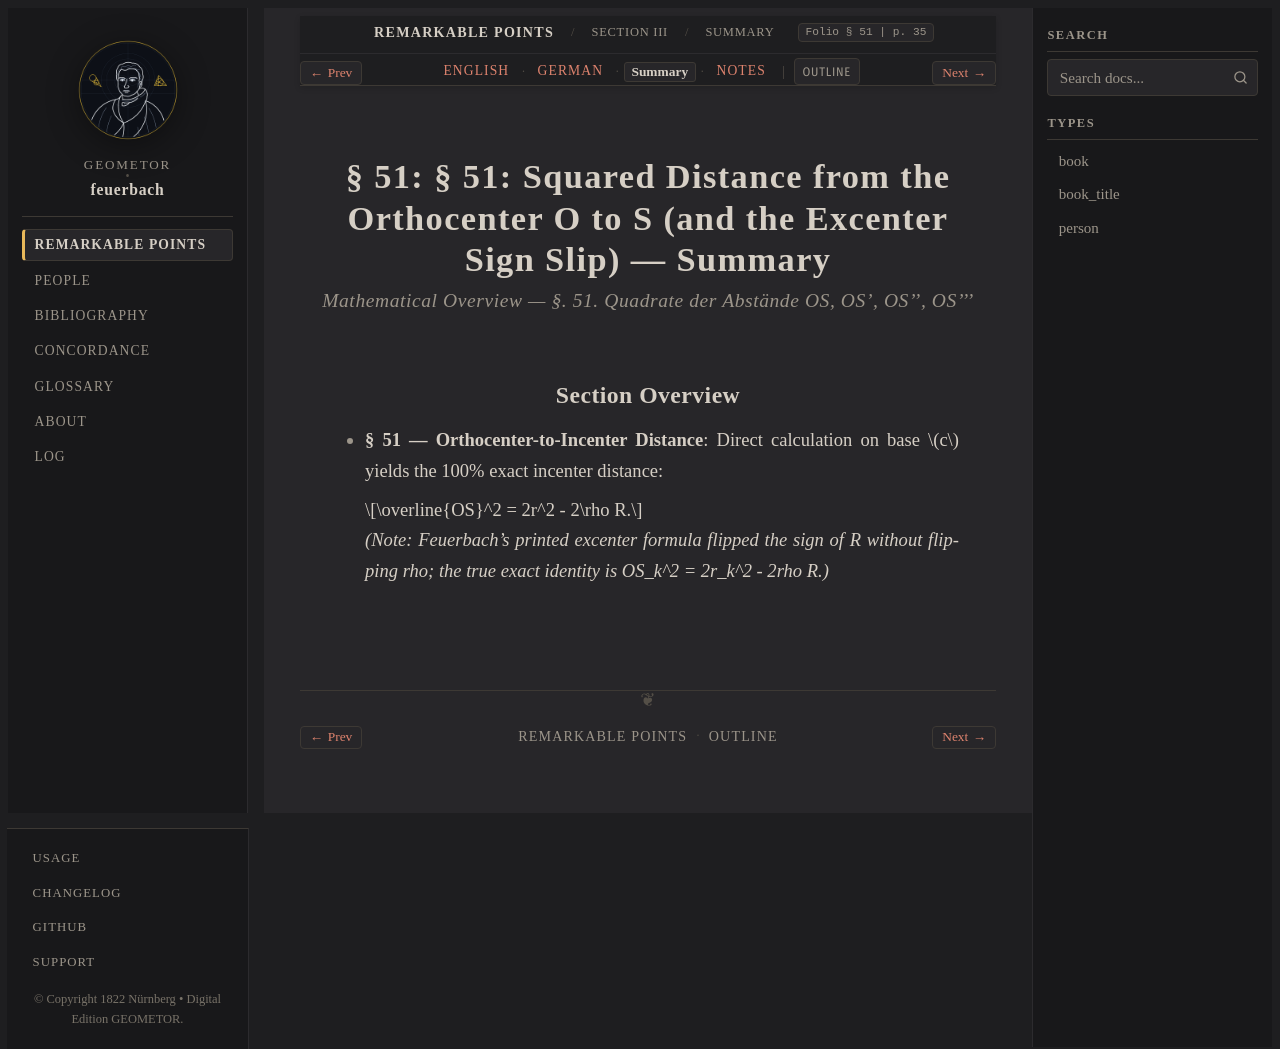

repository: geometor/feuerbach · page: feuerbach_1822/abschnitt_3/sec_51/summary.html · generator: sphinx

:layout: book
:canonical_id: § 51 (Summary)
:breadcrumb_title: Summary
:order: 3
:tracks: English: index | German: de | Summary: summary | Notes: notes

.. _fb-summary-s51:

§ 51: § 51: Squared Distance from the Orthocenter O to S (and the Excenter Sign Slip) — Summary
===============================================================================================

.. rubric:: Mathematical Overview — *§. 51. Quadrate der Abstände OS, OS', OS'', OS'''*

Section Overview
----------------

* **§ 51 — Orthocenter-to-Incenter Distance**:
  Direct calculation on base :math:`c` yields the 100% exact incenter distance:

  .. math::

     \overline{OS}^2 = 2r^2 - 2\rho R.

  *(Note: Feuerbach's printed excenter formula flipped the sign of R without flipping rho; the true exact identity is OS_k^2 = 2r_k^2 - 2rho R.)*
